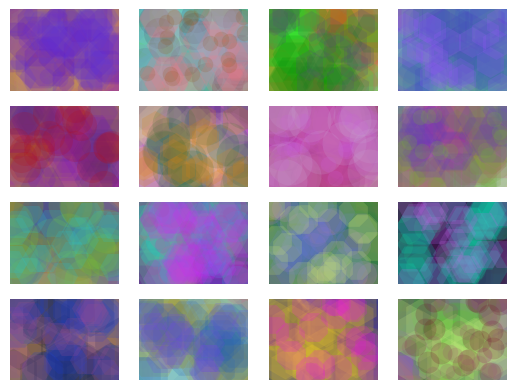

Python code for this plot:
import numpy as np
import matplotlib.pyplot as plt
import random as r

plots_per_row = 4
blurry_vision = True

title = 'pointillism.png'

for subplot in range(1, plots_per_row**2+1):
    plt.subplot(plots_per_row, plots_per_row, subplot)
    #for i in range(1, 300, 5):
    for i in reversed(list(range(0, 10001, 500))):
        m = lambda x: max(r.random(), 0.3)
        n_dots = 20
        x = [r.random() for j in range(n_dots)]
        y = [r.random() for k in range(n_dots)]
        #rgba = r.random(), r.random(), r.random(), max(r.random(), 0.25)
        rgba = r.random(), r.random(), r.random(), 0.2
        plt.scatter(x, y, s=i, color=rgba, linewidths=0,
                    marker=r.choice(['.', 'o', '8', 'H', 'h']))

    plt.axis('off')

    if blurry_vision:
        plt.xlim((0,1))
        plt.ylim((0,1))

plt.show()

#plt.savefig(title, dpi=600, bbox_inches='tight')
